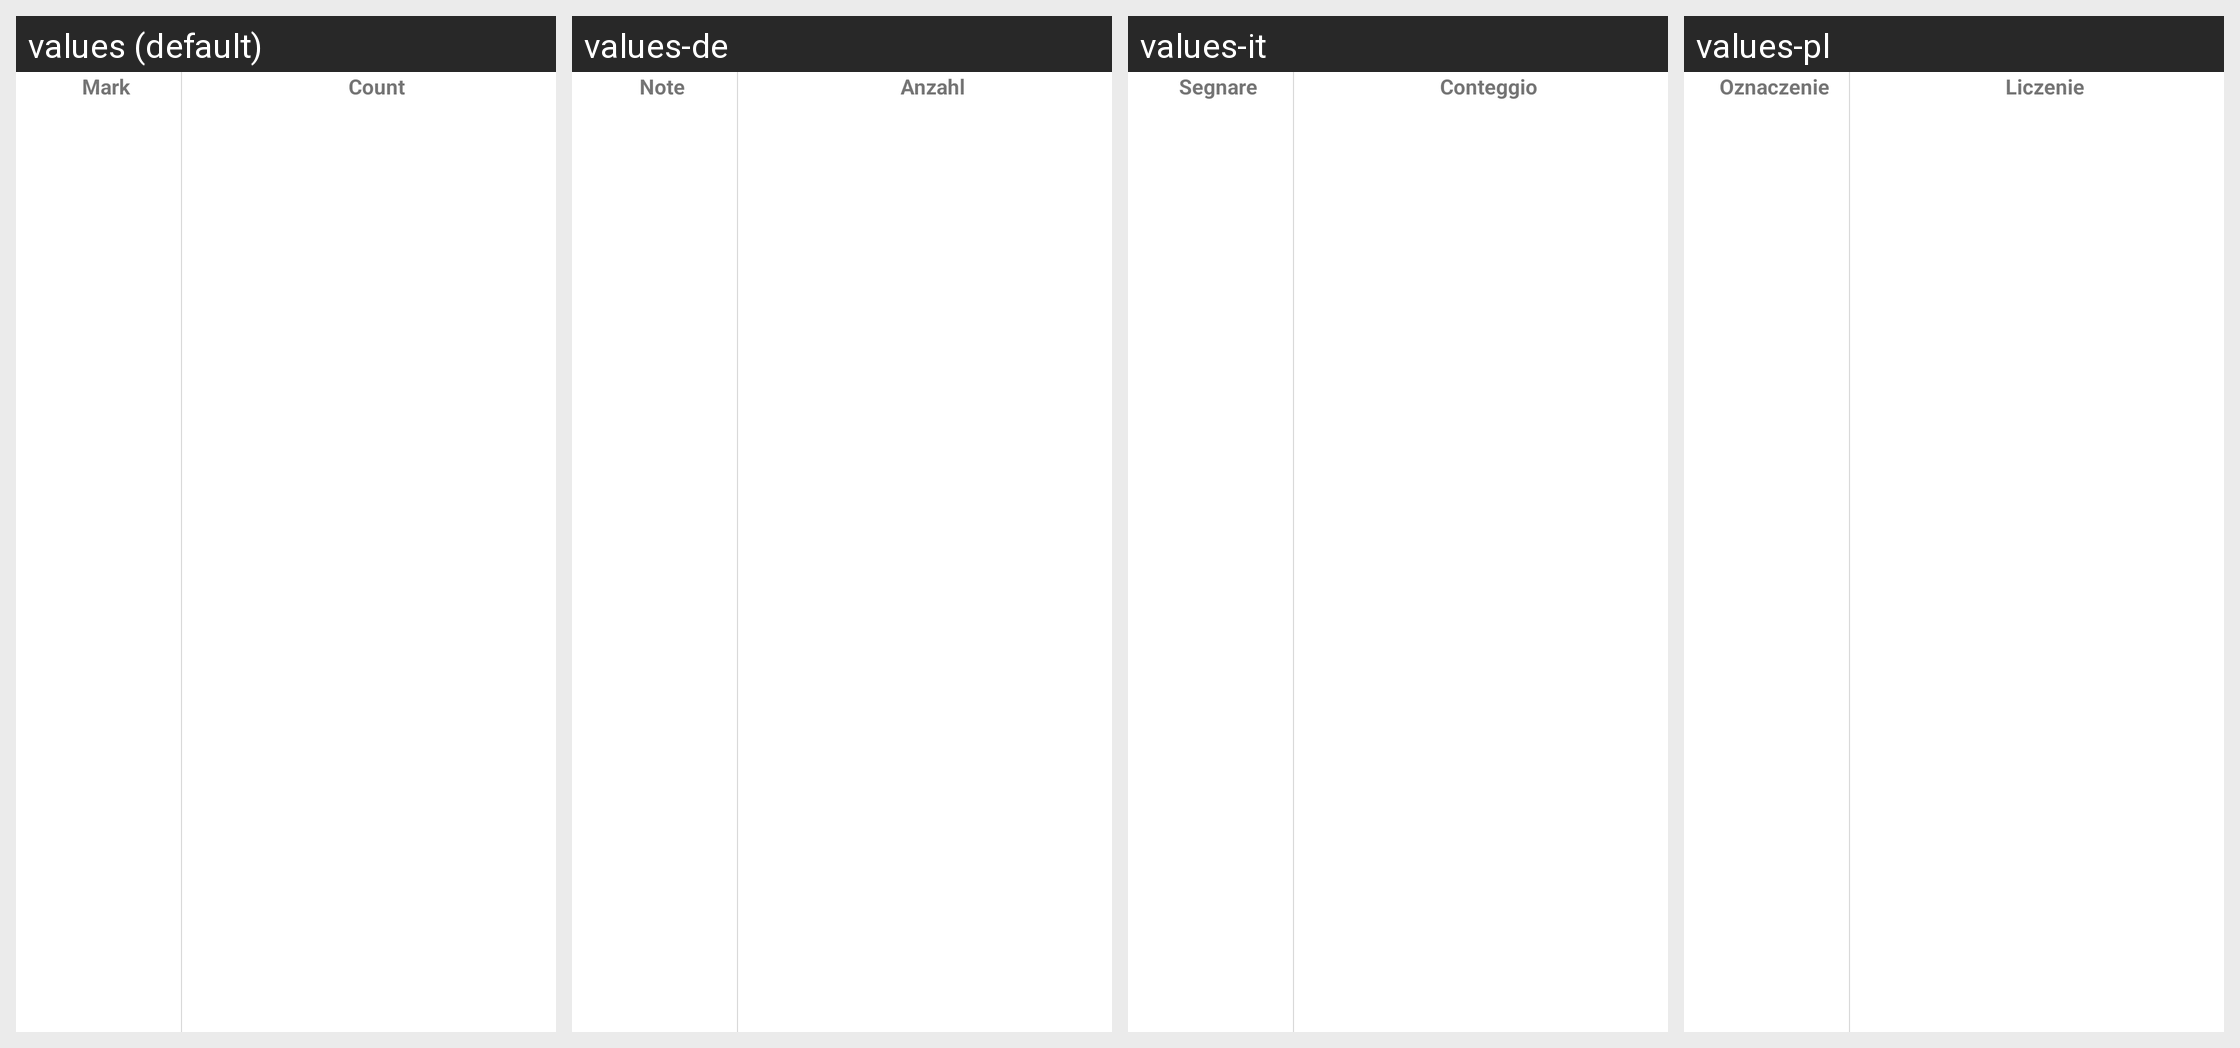

This grid shows one Android layout under several languages. Give, for every string resource on the screen, its name, the default text and each shown locale's text.
Android screen res/layout/table_header_word_mark.xml rendered under 4 locales, left to right: values (default), values-de, values-it, values-pl. Device: Nexus 5 (rendered at 1080×1920; each locale shown at half size, 540×960, under a caption strip naming it); theme Theme.MaterialComponents.DayNight.NoActionBar.
Other locales in the repository, not shown: values-es, values-fr, values-nl, values-pt, values-ru.
Strings drawn on this screen, with the default value and each locale's value (text and hints the layout hard-codes, and strings that could not be matched under every locale, appear in the picture but are not listed):

word_mark
  values: Mark
  values-de: Note
  values-it: Segnare
  values-pl: Oznaczenie

general_count
  values: Count
  values-de: Anzahl
  values-it: Conteggio
  values-pl: Liczenie
